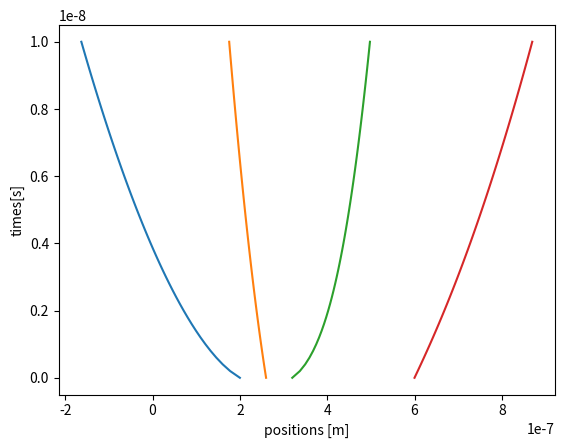

This chart was generated by the following Python code:
import numpy as np 
import matplotlib.pyplot as plt 
import math

#Task1

#To find Internal stress around dislocation due to surrounding disloactions 
def get_internal_stress(x_coords,shear_modulus,poissons_ratio,burgers_vector):
    print('Input positions in stress loop:',x_coords)
    d=shear_modulus*burgers_vector/(2*np.pi*(1-poissons_ratio))
    stress=np.array([])
    swap=0
    for j in range(len(x_coords)):
        stress_final=0
        # Use swapping teqnique to find distance between dislocations
        swap=x_coords[j]
        x_coords[j]=x_coords[0]
        x_coords[0]=swap
        for i in range(len(x_coords)-1): #Its is length minus one due to distance calculation is between two points
            stress_iteration=d/(x_coords[0]-x_coords[i+1])
            stress_final=stress_final+stress_iteration
        stress=np.append(stress,stress_final)
    return stress

#To find velocity as position changes
def velocity(burgers_vector,drag_coefficient,shear_stress):
    velocitys=np.array([])
    for i in range(len(shear_stress)):
        velocity =(burgers_vector/drag_coefficient)*shear_stress[i]
        velocitys=np.append(velocitys,velocity)
    return velocitys

# System_Definition
system_length_x= 2e-6 #m
shear_modulus= 26e9 #Pa
poissons_ratio=0.33
burgers_vector=0.256e-9 #m
drag_coefficient=1e-4 #Pa-s
total_time=10e-9 #s
number_steps=50
delta_t=total_time/number_steps
print('Time_step=',delta_t)

#Initial_Values
length= 2e-6 #m
n_dislocations=4
initial_position=length*np.array([0.1,0.13,0.16,0.3]) #x-co-ordinates
final_position=np.array([])
tau=np.array([])
final_position=initial_position #for loop initiating purpose
positions=np.array([initial_position])
times=np.array([0])


#Loop to calculate final positions with time

for i in range(number_steps):
    shear_stress=get_internal_stress(np.copy(final_position),shear_modulus,poissons_ratio,burgers_vector)
    #Here np.copy is used for call by value purpose in order to prevent function modifying outside variable
    #In internl stress calculation function my initial positions get swapped according to requirement.
    tau=velocity(burgers_vector,drag_coefficient,shear_stress)
    print('Tau value in Final position loop:',tau)
    #x1_new=x1_old+delta_t*tau
    final_position=final_position+delta_t*tau
    positions=np.append(positions,[final_position],axis=0)
    times=np.append(times,[(i+1)*delta_t],axis=0)
    print('positions inside positions loop:',positions)
    print('Final_positions in Final position loop:',final_position)
    print('Time_steps in Final position loop',times)
print(positions[3,0])

# To plot values of dislocation movement with time
plt.plot(positions,times)
plt.xlabel('positions [m]')
plt.ylabel('times[s]')
plt.show()






























#Test2
#Test2=round(get_internal_stress(np.array([0,2,3.5,4]),20.,0.3,0.1),8)
#Test2=[round(elem,8) for elem in get_internal_stress(np.array([0,2,3.5,4]),20.,0.3,0.1)]
#print(Test2)


#Test3
#Test3=get_internal_stress(initial_position,shear_modulus,poissons_ratio,burgers_vector)
#Test3=[round(elem,1) for elem in get_internal_stress(np.copy(initial_position),shear_modulus,poissons_ratio,burgers_vector)]
#print('Internal stress',Test3)

#Test4
#Test4=velocity(burgers_vector,drag_coefficient,x)
#print(Test4)

#Test5 new positions
#print('velocity:',tau)
#print('Final_positions',final_position)
#print(i)
